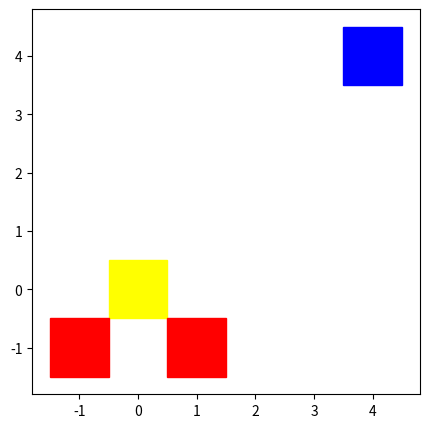

Here is the Python script that generated this plot:
import matplotlib.pyplot as plt
import numpy as np

class Animation():
    PAUSE_TIME = 2
    FIG_SIZE = 5
    def __init__(self,start_info,end_info,obs_info):
        """Plot start,end and obstacles

        Args:
            start_info (list): Info of start_zone, see self.draw_quad.
            end_info (lsit): Info of end_zone, see self.draw_quad.
            obs_info (2d list): Each row is the info for an obstacle.
        """
        plt.ion()
        self.fig = plt.figure(figsize=(self.FIG_SIZE,self.FIG_SIZE))
        self.draw_quad(start_info, color='yellow')
        self.draw_quad(end_info, color='blue')
        for info in obs_info:
            self.draw_quad(info, color='red',PAUSE=1)


    def draw_quad(self, info, color='red', PAUSE=1):
        """Draw quadralateral

        Args:
            info (list): [center_x, center_y, width, height]
            color (str, optional): Defaults to 'red'.
            PAUSE (bool, optional): Flat for pause after plot. Pause if TRUE.

        Returns:
            [type]: Plotted quad
        """
        center = info[:2]
        size = info[2:]
        x_coor, y_coor = self.quad_coor_conv(center, size)
        quad = plt.fill(x_coor, y_coor, color=color)
        if PAUSE:
            plt.pause(self.PAUSE_TIME)
        # quad.pop(0).remove
        # plt.pause(2)
        return quad

    def draw_node(self, center, marker='o', ms=5, color='#acf800', PAUSE=1):
        """Draw node 

        Args:
            center (list): [x_coor, y_coor]
            marker (str, optional): markerstyle. Defaults to 'o'.
            ms (int, optional): Markersize . Defaults to 5.
            color (str, optional): Defaults to '#acf800'--light green.
            PAUSE (bool, optional): Flat for pause after plot. Pause if TRUE.

        Returns:
            [type]: Plotted node
        """
        node = plt.plot(center[0],center[1],marker=marker,ms=ms,color=color)
        if PAUSE:
            plt.pause(self.PAUSE_TIME)
        return node

    def draw_edge(self, info, lw=1, color='green', PAUSE=1):
        """Draw edge

        Args:
            info (list): [start_x,start_y,end_x,end_y]
            lw (int, optional): linewidth. Defaults to 1.
            color (str, optional): Defaults to 'green'.
            PAUSE (bool, optional): Flat for pause after plot. Pause if TRUE.

        Returns:
            [type]: Plotted node
        """
        edge = plt.plot([info[0],info[2]],[info[1],info[3]])
        if PAUSE:
            plt.pause(self.PAUSE_TIME)
        return edge

    def erase(self, obj, single=1, PAUSE=1):
        """erase plotted elements 

        Args:
            obj (plotted element or list): If list, will erase everythin in the list.
            single (int, optional): Erase single obj if TRUE, otherwise multiple.
            PAUSE (bool, optional): Flat for pause after plot. Pause if TRUE.
        """
        if single:
            obj.pop(0).remove()
            if PAUSE:
                plt.pause(self.PAUSE_TIME)
        else:
            for _ in obj:
                _.pop(0).remove()
                if PAUSE:
                    plt.pause(self.PAUSE_TIME)
            
    def quad_coor_conv(self, center, size):
        """Covert [center, sieze] of quad into x,y coordinates 

        Args:
            center (list): Center of quad 
            size (list): width and height of quad 

        Returns:
            list: x,y coordinates
        """
        x_low, x_high = center[0] - size[0]/2, center[0] + size[0]/2
        y_low, y_high = center[1] - size[1]/2, center[1] + size[1]/2
        x_coor = np.array([x_low, x_high, x_high, x_low])
        y_coor = np.array([y_low, y_low, y_high, y_high])
        return x_coor, y_coor

def main():
    start_info = [0,0,1,1]
    end_info = [4,4,1,1]
    obs_info = [[-1,-1,1,1],[1,-1,1,1]]
    plot = Animation(start_info,end_info,obs_info)

    # plot = Animation()
    # quad = plot.draw_quad([3,2,2,4])
    # # plot.draw_quad([3,2],[2,4],'white')
    # # plot.erase(quad)
    # node = plot.draw_node([5,5])
    # edge = plot.draw_edge([1,1,7,8])
    # plot.erase([quad,node,edge],0)
    # a, b = plot.quad_coor_conv([3,2],[2,4])
    # print(a)
    # print(b)


if __name__ == '__main__':
    main()